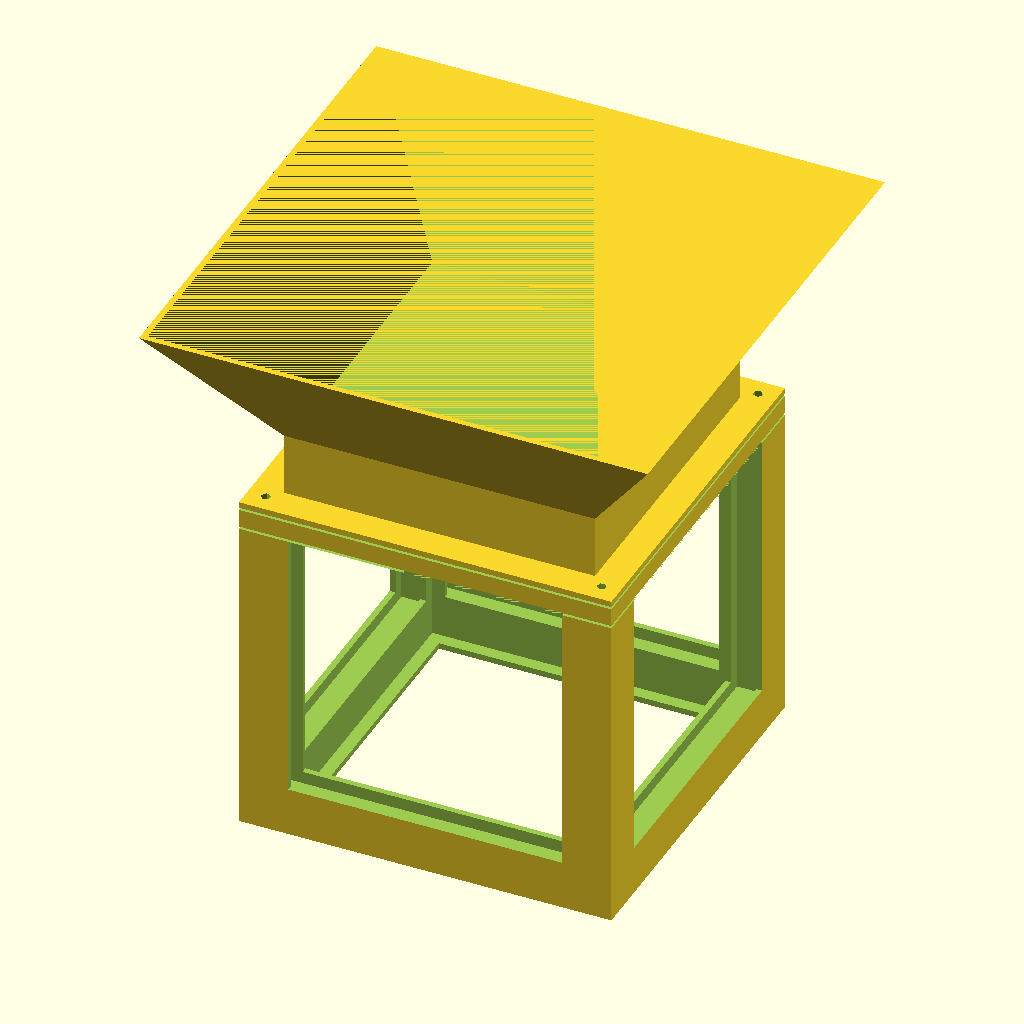
Cell 1: rendered with the file's own defaults.
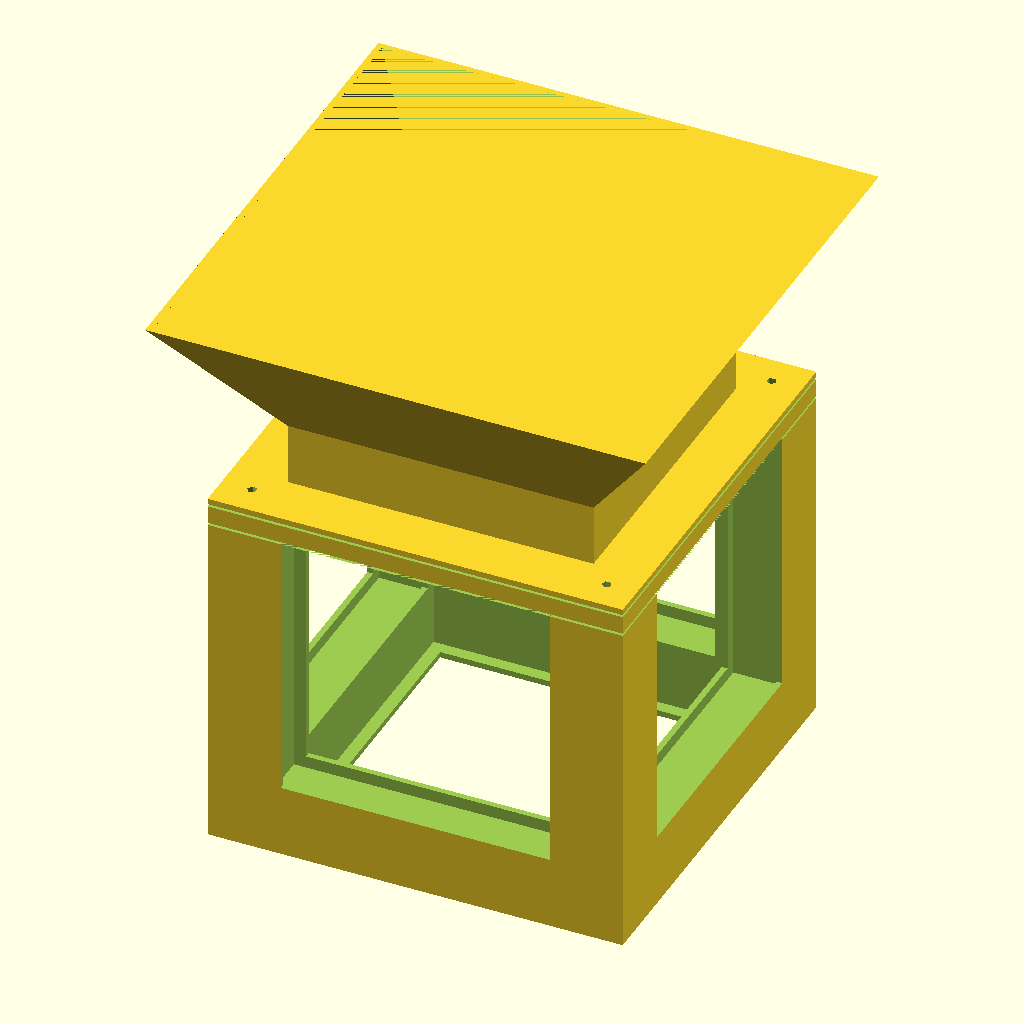
Cell 2: the same model with filter_z = 20.
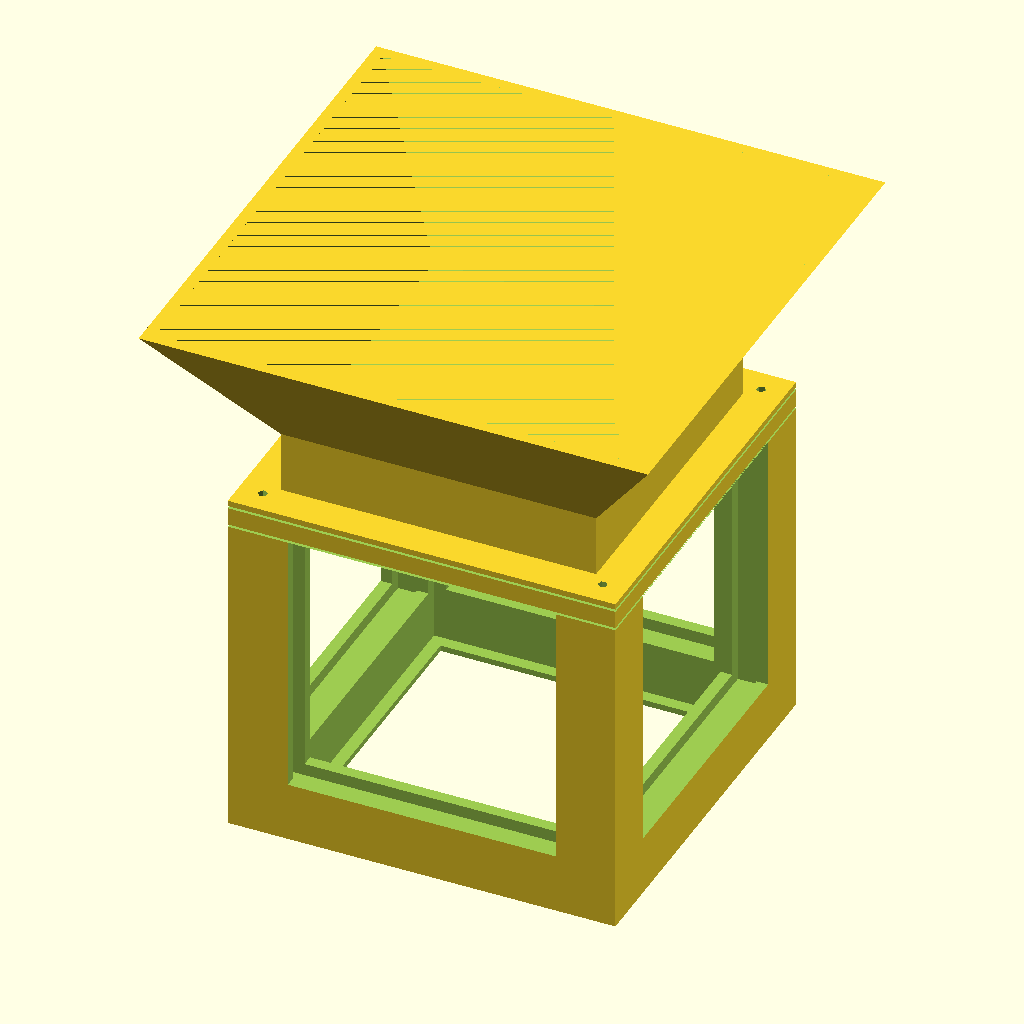
Cell 3: the same model with thickness_xy = 4.82.
The same orthographic view direction (rotation 55°, 0°, 25°; colour scheme Cornfield) for every cell, with the view re-fitted per cell, so scale and position can differ between cells.
The OpenSCAD source (fume_extractor_d.scad):
$fa = .01;
$fs = $preview ? 5 : .1;

fan_xy = 120.15 + .1;
fan_z = 25.3 + .1;
//filter_xy = 120;
filter_z = 10;
screw_spacing = 104.8;
screw_d = 4.7;
hole_d = 125.5;
thickness_xy=2.41;
thickness_z=2.4;

m4_d = 3.7;
m4_l = 4.0;

o_width= thickness_xy*4+fan_xy+filter_z*2;
o_height=o_width;
overlap=5;

module base() difference(){
	//outside
	cube([o_width,o_width,o_height],center=true);
	translate([0,0,thickness_z])
		cube([fan_xy,fan_xy,o_height],center=true);
	//filter slots
	for(i=[1:4])
		rotate([0,0,90*i])
		translate([o_width/2-filter_z/2-thickness_xy,0,0])
		cube([filter_z,fan_xy,fan_xy], center=true);
	//windows xyz
	cube([fan_xy-2*overlap,o_width+.2,fan_xy-2*overlap], center=true);
	cube([o_width+.2,fan_xy-2*overlap,fan_xy-2*overlap], center=true);
	translate([0,0, -o_height/2+thickness_z/2])
		cube([fan_xy-2*overlap,fan_xy-2*overlap,thickness_z+.1], center=true);

}



module pressfit(){
	difference(){
		cube([fan_xy-.1, fan_xy-.1, thickness_z], center=true);
		cube([fan_xy-2*overlap, fan_xy-2*overlap, thickness_z+.2], center=true);
	}
}

module bottom(){
	difference(){
		translate([0,0,-fan_xy/2+overlap])
			base();
		translate([0,0,15])
			cube([o_width+.2,o_width+.2,30], center=true);
	for(i=[1:4])
		rotate([0,0,90*i])
		translate([(o_width+fan_xy)/4,(o_width+fan_xy)/4,-10])
			cylinder(h=10+.1,d=m4_d);
	}
}

module top(){ //7.4 mm tall
	difference(){
		translate([0,0,-fan_xy/2+overlap])
			base();
		translate([0,0,-o_width/2-.1])
			cube([o_width+.2,o_width+.2,o_width+.2], center=true);
		translate([0,0,o_width/2 + overlap+thickness_z])
			cube([o_width+.2,o_width+.2,o_width], center=true);
		for(i=[1:4])
			rotate([0,0,90*i])
			translate([(o_width+fan_xy)/4,(o_width+fan_xy)/4,0])
		{
				translate([0,0,-.1]) cylinder(d=m4_l,h=15);
		}
	}
}


module hood() {
	difference(){
		union(){
		translate([0,0,-thickness_z/2]) 
			cube([fan_xy+2*thickness_xy, fan_xy+2*thickness_xy, fan_z+thickness_z], center=true);
		translate([0,0,-(fan_z+thickness_z)/2]) 
			cube([o_width, o_width, thickness_z], center=true);
		}
		//space for fan
		cube([fan_xy, fan_xy, fan_z], center=true);
		//bottom air hole
		translate([0,0,-fan_z/2-thickness_z/2]) intersection(){
			cylinder(h=thickness_z+.2,d=hole_d, center=true);
			cube([fan_xy, fan_xy, thickness_z+.2], center=true);
		}
		//screw holes
		for(i=[1:4])
			rotate([0,0,90*i])
			translate([(o_width+fan_xy)/4,(o_width+fan_xy)/4,-fan_z/2])
		{
				cylinder(d=m4_l,h=5, center=true);
		}
		//cable hole
		translate([fan_xy/2-22,fan_xy/2-15,-fan_z/2-thickness_z])
			cube([4,30,4]);
	}
	scale=200/fan_xy;
	d=57;
	translate([0,0,fan_z/2]) difference(){
		linear_extrude(d,scale=(fan_xy*scale+thickness_xy*2)/(fan_xy+thickness_xy*2))
			square(fan_xy+thickness_xy*2, center=true);
		linear_extrude(d,scale=scale) square(fan_xy, center=true);
	}
}
c=-fan_z/2-thickness_z-7.4;
translate([0,0,c-1]) top();
translate([0,0,c-2]) bottom();
hood();
Parameter table extracted from the source (name, type, default, range or options):
filter_z: number, default 10
screw_spacing: number, default 104.8
screw_d: number, default 4.7
hole_d: number, default 125.5
thickness_xy: number, default 2.41
thickness_z: number, default 2.4
m4_d: number, default 3.7
m4_l: number, default 4
overlap: number, default 5
